Run: headless pygame with SDL's dummy video driver; simulated clock (each Clock.tick advances the game by its frame time, no real sleeping); random seed 0; keys injected as events and as key.get_pressed() state; no mouse input.
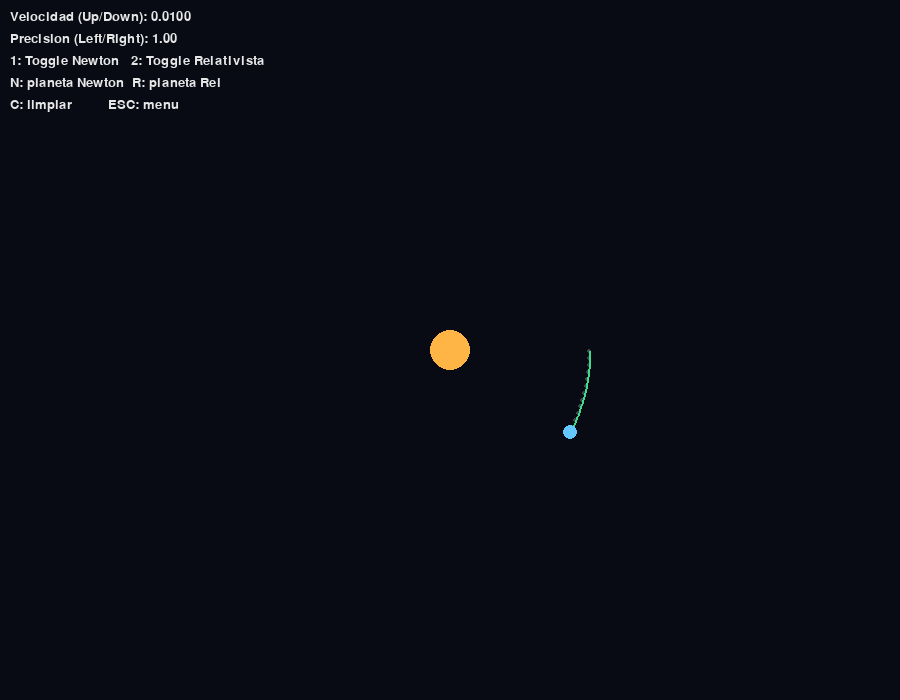
Frame 1 of 4 · flips 1–60 · no input
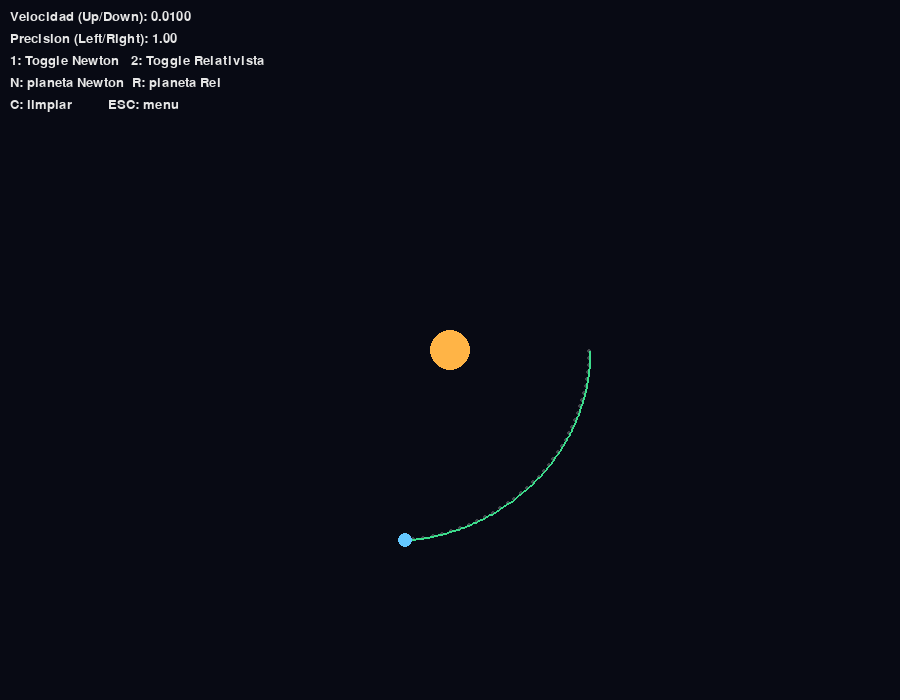
Frame 2 of 4 · flips 61–180 · tapped SPACE, RETURN · held RIGHT (→), D
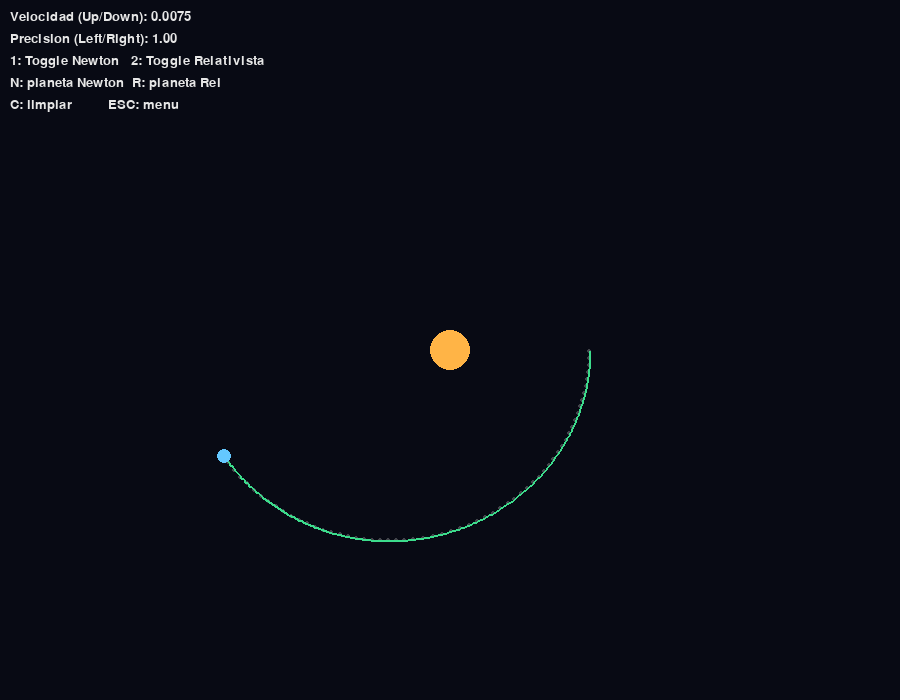
Frame 3 of 4 · flips 181–300 · held DOWN (↓), S
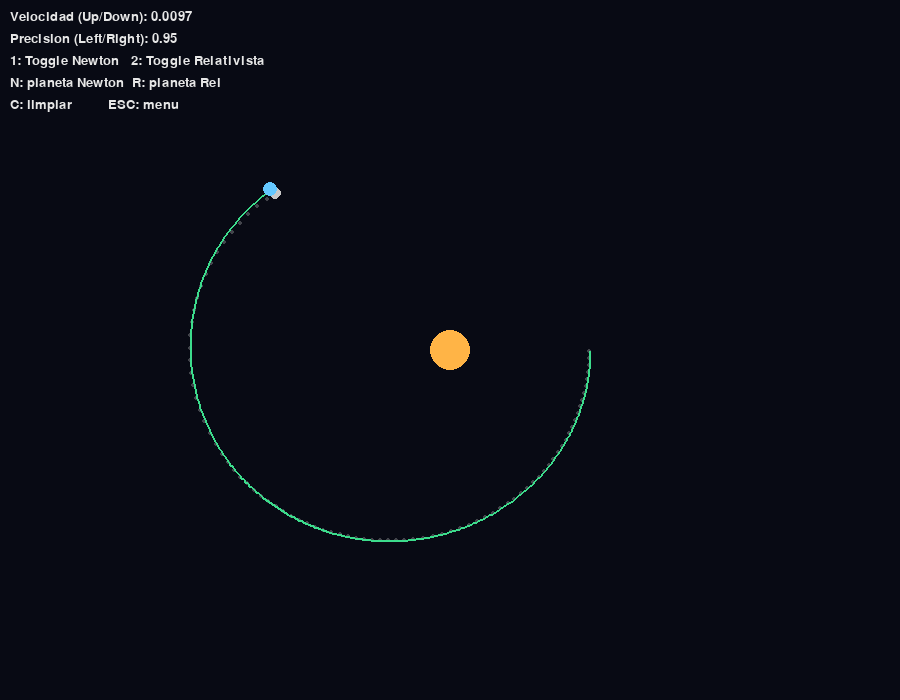
Frame 4 of 4 · flips 301–420 · held LEFT (←), A, UP (↑), W

The pygame program that drew these frames:

import pygame
import math
import sys

# ---------------------
# Parámetros visuales / físicos
# ---------------------
ECCENTRICITY = 0.3      # Eccentricidad real de Mercurio
A = 200                    # semieje mayor en pixeles
SCREEN_CENTER = (450, 350)

# Colores
COLOR_BG = (8, 10, 20)
COLOR_SOL = (255, 180, 70)
COLOR_NEWTON = (220, 220, 220, 70)
COLOR_REL = (60, 220, 140)
COLOR_PLANET = (100, 200, 255)
COLOR_TEXT = (230, 230, 230)

MAX_TRAIL_POINTS = 6000


class PerihelioSim:
    def __init__(self, screen):
        self.screen = screen
        self.clock = pygame.time.Clock()

        # dinámica
        self.theta = 0.0          # ángulo orbital del planeta
        self.phi_rel = 0.0        # ángulo de precesión relativista
        self.speed = 0.01         # velocidad orbital

        # Ahora precision controla DIRECTAMENTE la precesión:
        # precision=1 → casi sin precesión
        # precision=0 → precesión enorme
        self.precision = 1.0      

        # visibilidad
        self.show_newton = True
        self.show_rel = True
        self.show_planet_newton = True
        self.show_planet_rel = True

        # trails
        self.trail_newton = []
        self.trail_rel = []

        pygame.font.init()
        self.font = pygame.font.SysFont("arial", 20)

    # ----------------------------------------------------------
    # Función clave: punto de la elipse con precesión rotada
    # ----------------------------------------------------------
    def ellipse_point_with_precession(self, f1, phi, theta, a=A, e=ECCENTRICITY):
        """
        Genera un punto de una elipse rotada.
        """
        r = (a * (1 - e * e)) / (1 + e * math.cos(theta - phi))

        x = f1[0] + r * math.cos(theta)
        y = f1[1] + r * math.sin(theta)
        return int(x), int(y)

    def clear_trails(self):
        self.trail_newton.clear()
        self.trail_rel.clear()

    # ----------------------------------------------------------
    # Main loop
    # ----------------------------------------------------------
    def run(self):
        running = True

        while running:
            self.screen.fill(COLOR_BG)

            for event in pygame.event.get():
                if event.type == pygame.QUIT:
                    pygame.quit()
                    sys.exit()

                if event.type == pygame.KEYDOWN:
                    if event.key == pygame.K_ESCAPE:
                        running = False
                        return

                    # velocidad orbital
                    if event.key == pygame.K_UP:
                        self.speed *= 1.3
                    if event.key == pygame.K_DOWN:
                        self.speed *= 0.75

                    # controlar precesión: derecha aumenta precisión (menos precesión)
                    if event.key == pygame.K_RIGHT:
                        self.precision = min(1.0, self.precision + 0.05)
                    if event.key == pygame.K_LEFT:
                        self.precision = max(0.0, self.precision - 0.05)

                    # toggles
                    if event.key == pygame.K_1:
                        self.show_newton = not self.show_newton
                    if event.key == pygame.K_2:
                        self.show_rel = not self.show_rel
                    if event.key == pygame.K_n:
                        self.show_planet_newton = not self.show_planet_newton
                    if event.key == pygame.K_r:
                        self.show_planet_rel = not self.show_planet_rel
                    if event.key == pygame.K_c:
                        self.clear_trails()

            # ----------------------------------------------
            # Actualizar dinámica orbital
            # ----------------------------------------------
            self.theta += self.speed

            # ----------------------------------------------
            # NUEVA precesión simple y estable:
            # precesión máxima cuando precision = 0
            # precesión mínima cuando precision = 1
            # ----------------------------------------------
            base_precession = 0.0007            # velocidad base de rotación de la elipse
            factor = (1.0 - self.precision) * 25  # amplificador
            self.phi_rel += base_precession * factor

            # ----------------------------------------------
            # Newton (sin rotación)
            # ----------------------------------------------
            x_new, y_new = self.ellipse_point_with_precession(
                SCREEN_CENTER, 0.0, self.theta
            )
            self.trail_newton.append((x_new, y_new))
            if len(self.trail_newton) > MAX_TRAIL_POINTS:
                self.trail_newton.pop(0)

            # ----------------------------------------------
            # Relativista (la elipse rota)
            # ----------------------------------------------
            x_rel, y_rel = self.ellipse_point_with_precession(
                SCREEN_CENTER, self.phi_rel, self.theta
            )
            self.trail_rel.append((x_rel, y_rel))
            if len(self.trail_rel) > MAX_TRAIL_POINTS:
                self.trail_rel.pop(0)

            # ----------------------------------------------
            # Sol
            # ----------------------------------------------
            pygame.draw.circle(self.screen, COLOR_SOL, SCREEN_CENTER, 20)

            # ----------------------------------------------
            # Newton (puntos suaves)
            # ----------------------------------------------
            if self.show_newton:
                surfN = pygame.Surface(self.screen.get_size(), pygame.SRCALPHA)
                for i, (px, py) in enumerate(self.trail_newton):
                    if i % 5 == 0:
                        pygame.draw.circle(surfN, COLOR_NEWTON, (px, py), 2)
                self.screen.blit(surfN, (0, 0))

            # ----------------------------------------------
            # Relativista
            # ----------------------------------------------
            if self.show_rel and len(self.trail_rel) > 2:
                pygame.draw.lines(self.screen, COLOR_REL, False, self.trail_rel, 2)

            # planetas
            if self.show_planet_newton:
                pygame.draw.circle(self.screen, (200, 200, 200), (x_new, y_new), 6)

            if self.show_planet_rel:
                pygame.draw.circle(self.screen, COLOR_PLANET, (x_rel, y_rel), 7)

            # ----------------------------------------------
            # Texto
            # ----------------------------------------------
            lines = [
                f"Velocidad (Up/Down): {self.speed:.4f}",
                f"Precision (Left/Right): {self.precision:.2f}",
                "1: Toggle Newton   2: Toggle Relativista",
                "N: planeta Newton  R: planeta Rel",
                "C: limpiar         ESC: menu"
            ]
            y = 10
            for line in lines:
                t = self.font.render(line, True, COLOR_TEXT)
                self.screen.blit(t, (10, y))
                y += 22

            pygame.display.flip()
            self.clock.tick(60)


# -----------------------------------------------------------
# Para probar directamente el módulo:
# -----------------------------------------------------------
if __name__ == "__main__":
    pygame.init()
    screen = pygame.display.set_mode((900, 700))
    sim = PerihelioSim(screen)
    sim.run()
